The GitHub repository KunyitAlami/Pembelajaran-mesin-1-dataset contains a labelled image folder "Augmented" with 3 categories: kosong, penuh, terisi. Examples follow, each with its label.

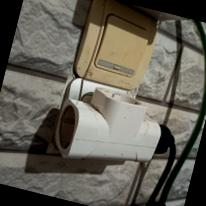
Label: terisi

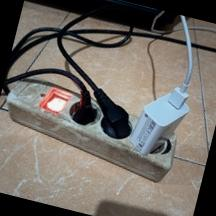
Label: penuh

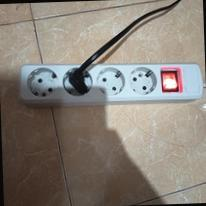
Label: terisi

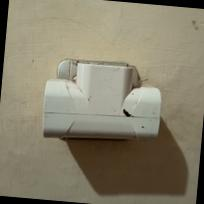
Label: kosong

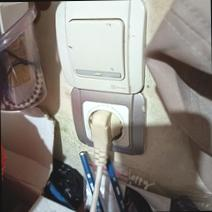
Label: penuh

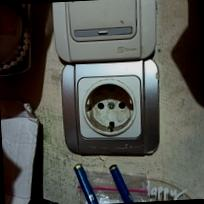
Label: kosong
